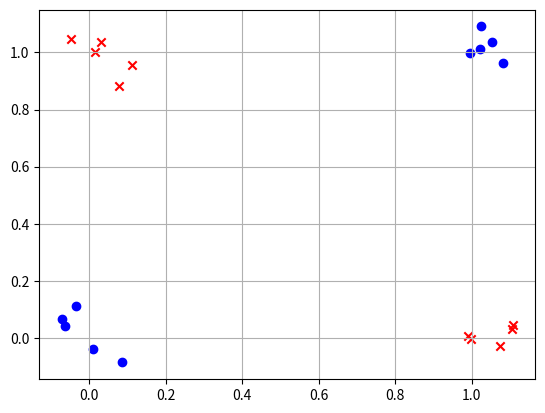

This figure's Python source: (Note: this script raises an exception after producing the figure.)
import os
import sys

import matplotlib.pyplot as plt
import numpy as np


class nn_linear_layer:

    # linear layer.
    # randomly initialized by creating matrix W and bias b
    def __init__(self, input_size, output_size, std=1):
        self.W = np.random.normal(0,std,(output_size,input_size))
        self.b = np.random.normal(0,std,(output_size,1))

    ######
    ## Q1
    def forward(self,x):
        rex = np.array(x).reshape(x.shape[0], x.shape[1], 1)
        s = self.W @ rex + self.b
        return s

    ######
    ## Q2
    ## returns three parameters
    def backprop(self,x,dLdy):
        x = x.reshape(x.shape[0], x.shape[1], 1)
        dLdx = dLdy @ self.W

        dLdb_j = dLdy @ np.eye(self.b.shape[0])
        dLdb = np.sum(dLdb_j, axis=0) / x.shape[0]

        dLdW_j = dLdy.reshape(dLdy.shape[0], dLdy.shape[2], dLdy.shape[1]) @ x.reshape(x.shape[0], x.shape[2], x.shape[1])
        dLdW = np.sum(dLdW_j, axis=0) / x.shape[0]

        return dLdW, dLdb ,dLdx

    def update_weights(self,dLdW,dLdb):

        # parameter update
        self.W=self.W+dLdW
        self.b=self.b+dLdb

class nn_activation_layer:

    def __init__(self):
        pass

    ######
    ## Q3
    def forward(self,x):
        return 1 / (1 + np.exp(-x))

    ######
    ## Q4
    def backprop(self,x,dLdy):
        dydx = np.zeros(shape=(20, 4, 4))

        for i in range(x.shape[0]):
            dydx[i][0][0] = ( np.exp(-x[i][0]) / ((1 + np.exp(-x[i][0]))**2) )
            dydx[i][1][1] = ( np.exp(-x[i][1]) / ((1 + np.exp(-x[i][1]))**2) )
            dydx[i][2][2] = ( np.exp(-x[i][2]) / ((1 + np.exp(-x[i][2]))**2) )
            dydx[i][3][3] = ( np.exp(-x[i][3]) / ((1 + np.exp(-x[i][3]))**2) )

        dLdx = dLdy @ dydx

        return dLdx


class nn_softmax_layer:
    def __init__(self):
        pass
    ######
    ## Q5
    def forward(self,x):
        num_samples = x.shape[0]
        softmax_list = []

        for i in range(num_samples):
            exp_sum = np.exp(x[i][0]) + np.exp(x[i][1])
            prob_0 = np.exp(x[i][0]) / exp_sum
            prob_1 = 1 - prob_0
            softmax_instance = [prob_0, prob_1]
            softmax_list.append(softmax_instance)

        softmax_output = np.array(softmax_list)

        return softmax_output

    ######
    ## Q6
    def backprop(self,x,dLdy):
        dydx = np.zeros(shape=(20, 2, 2))
        for i in range (x.shape[0]):
            exp_sum = (np.exp(x[i][0]) + np.exp(x[i][1])) ** 2
            dydx[i][0][0] = np.exp(x[i][0] + x[i][1]) / exp_sum
            dydx[i][0][1] = - np.exp(x[i][0] + x[i][1]) / exp_sum
            dydx[i][1][0] = - np.exp(x[i][0] + x[i][1]) / exp_sum
            dydx[i][1][1] = np.exp(x[i][0] + x[i][1]) / exp_sum

        dLdx = dLdy @ dydx

        return dLdx

class nn_cross_entropy_layer:
    def __init__(self):
        pass

    ######
    ## Q7
    def forward(self,x,y):
        labels = np.eye(2)[y]
        total_loss = 0
        for i in range (x.shape[0]):
            total_loss += y[i] * np.log(x[i][0]) + (1-y[i]) * np.log(x[i][1])

        average_loss = -total_loss / x.shape[0]
        return average_loss

    ######
    ## Q8
    def backprop(self,x,y):
        dLdx = np.zeros(shape=(20, 1, 2))

        for i in range(x.shape[0]):
            if y[i] == 0:
                dLdx[i] = [-1/x[i][0], 0]
            else:
                dLdx[i] = [0, -1/x[i][1]]
        return dLdx

# number of data points for each of (0,0), (0,1), (1,0) and (1,1)
num_d=5

# number of test runs
num_test=40

## Q9. Hyperparameter setting
## learning rate (lr)and number of gradient descent steps (num_gd_step)
## This part is not graded (there is no definitive answer).
## You can set this hyperparameters through experiments.
lr=0.8
num_gd_step=1000

# dataset size
batch_size=4*num_d

# number of classes is 2
num_class=2

# variable to measure accuracy
accuracy=0

# set this True if want to plot training data
show_train_data=True

# set this True if want to plot loss over gradient descent iteration
show_loss=True

################
# create training data
################

m_d1 = (0, 0)
m_d2 = (1, 1)
m_d3 = (0, 1)
m_d4 = (1, 0)

sig = 0.05
s_d1 = sig ** 2 * np.eye(2)

d1 = np.random.multivariate_normal(m_d1, s_d1, num_d)
d2 = np.random.multivariate_normal(m_d2, s_d1, num_d)
d3 = np.random.multivariate_normal(m_d3, s_d1, num_d)
d4 = np.random.multivariate_normal(m_d4, s_d1, num_d)

# training data, and has shape (4*num_d,2)
x_train_d = np.vstack((d1, d2, d3, d4))
# training data lables, and has shape (4*num_d,1)
y_train_d = np.vstack((np.zeros((2 * num_d, 1), dtype='uint8'), np.ones((2 * num_d, 1), dtype='uint8')))

if (show_train_data):
    plt.grid()
    plt.scatter(x_train_d[range(2 * num_d), 0], x_train_d[range(2 * num_d), 1], color='b', marker='o')
    plt.scatter(x_train_d[range(2 * num_d, 4 * num_d), 0], x_train_d[range(2 * num_d, 4 * num_d), 1], color='r',
                marker='x')
    plt.show()

################
# create layers
################

# hidden layer
# linear layer
layer1 = nn_linear_layer(input_size=2, output_size=4, )
# activation layer
act = nn_activation_layer()

# output layer
# linear
layer2 = nn_linear_layer(input_size=4, output_size=2, )
# softmax
smax = nn_softmax_layer()
# cross entropy
cent = nn_cross_entropy_layer()

# variable for plotting lossnu
loss_out = np.zeros((num_gd_step))

################
# do training
################

for i in range(num_gd_step):

    # fetch data
    x_train = x_train_d
    y_train = y_train_d

    # create one-hot vectors from the ground truth labels
    y_onehot = np.zeros((batch_size, num_class))
    y_onehot[range(batch_size), y_train.reshape(batch_size, )] = 1

    ################
    # forward pass

    # hidden layer
    # linear
    l1_out = layer1.forward(x_train)
    # activation
    a1_out = act.forward(l1_out)

    # output layer
    # linear
    l2_out = layer2.forward(a1_out)
    # softmax
    smax_out = smax.forward(l2_out)
    # cross entropy loss
    loss_out[i] = cent.forward(smax_out, y_train)

    ################
    # perform backprop
    # output layer
    # cross entropy
    b_cent_out = cent.backprop(smax_out, y_train)
    # softmax
    b_nce_smax_out = smax.backprop(l2_out, b_cent_out)

    # linear
    b_dLdW_2, b_dLdb_2, b_dLdx_2 = layer2.backprop(x=a1_out, dLdy=b_nce_smax_out)

    # backprop, hidden layer
    # activation
    b_act_out = act.backprop(x=l1_out, dLdy=b_dLdx_2)
    # linear
    b_dLdW_1, b_dLdb_1, b_dLdx_1 = layer1.backprop(x=x_train, dLdy=b_act_out)

    ################
    # update weights: perform gradient descent
    layer2.update_weights(dLdW=-b_dLdW_2 * lr, dLdb=-b_dLdb_2.T * lr)
    layer1.update_weights(dLdW=-b_dLdW_1 * lr, dLdb=-b_dLdb_1.T * lr)

    if (i + 1) % 2000 == 0:
        print('gradient descent iteration:', i + 1)

# set show_loss to True to plot the loss over gradient descent iterations
if (show_loss):
    plt.figure(1)
    plt.grid()
    plt.plot(range(num_gd_step), loss_out)
    plt.xlabel('number of gradient descent steps')
    plt.ylabel('cross entropy loss')
    plt.show()

################
# training done
# now testing

num_test = 100

for j in range(num_test):

    predicted = np.ones((4,))

    # dispersion of test data
    sig_t = 1e-2

    # generate test data
    # generate 4 samples, each sample nearby (1,1), (0,0), (1,0), (0,1) respectively
    t11 = np.random.multivariate_normal((1,1), sig_t**2*np.eye(2), 1)
    t00 = np.random.multivariate_normal((0,0), sig_t**2*np.eye(2), 1)
    t10 = np.random.multivariate_normal((1,0), sig_t**2*np.eye(2), 1)
    t01 = np.random.multivariate_normal((0,1), sig_t**2*np.eye(2), 1)

    # predicting label for test sample nearby (1,1)
    l1_out = layer1.forward(t11)
    a1_out = act.forward(l1_out)
    l2_out = layer2.forward(a1_out)
    smax_out = smax.forward(l2_out)
    predicted[0] = np.argmax(smax_out)
    print('softmax out for (1,1)', smax_out, 'predicted label:', int(predicted[0]))

    # predicting label for test sample nearby (0,0)
    l1_out = layer1.forward(t00)
    a1_out = act.forward(l1_out)
    l2_out = layer2.forward(a1_out)
    smax_out = smax.forward(l2_out)
    predicted[1] = np.argmax(smax_out)
    print('softmax out for (0,0)', smax_out, 'predicted label:', int(predicted[1]))

    # predicting label for test sample nearby (1,0)
    l1_out = layer1.forward(t10)
    a1_out = act.forward(l1_out)
    l2_out = layer2.forward(a1_out)
    smax_out = smax.forward(l2_out)
    predicted[2] = np.argmax(smax_out)
    print('softmax out for (1,0)', smax_out, 'predicted label:', int(predicted[2]))

    # predicting label for test sample nearby (0,1)
    l1_out = layer1.forward(t01)
    a1_out = act.forward(l1_out)
    l2_out = layer2.forward(a1_out)
    smax_out = smax.forward(l2_out)
    predicted[3] = np.argmax(smax_out)
    print('softmax out for (0,1)', smax_out, 'predicted label:', int(predicted[3]))

    print('total predicted labels:', predicted.astype('uint8'))

    accuracy += (predicted[0] == 0) & (predicted[1] == 0) & (predicted[2] == 1) & (predicted[3] == 1)

    if (j + 1) % 10 == 0:
        print('test iteration:', j + 1)

print('accuracy:', accuracy / num_test * 100, '%')






